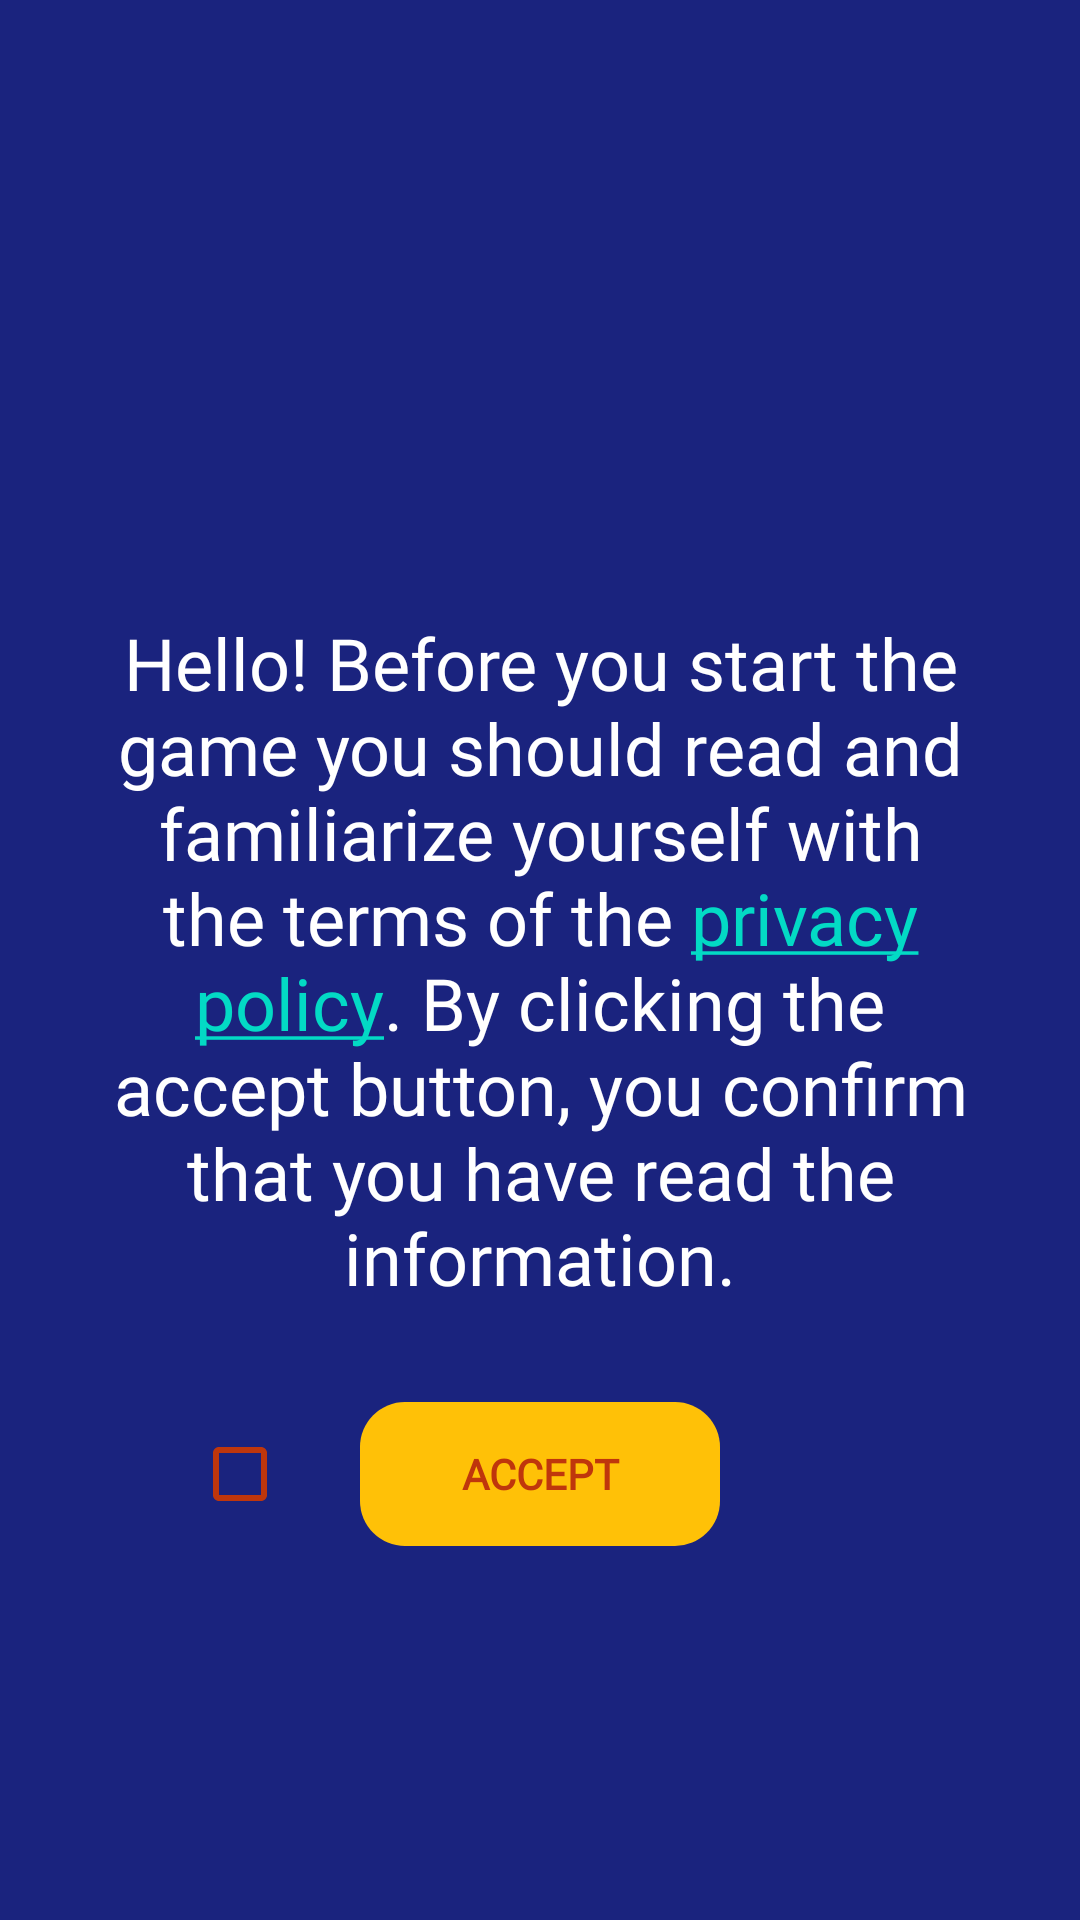

The Android layout XML behind this screen, and the referenced resources:
<!-- AndroidManifest.xml: application theme Theme.AviatorWinPredictorOnline -->
<!-- res/layout/activity_privacy.xml -->
<layout xmlns:tools="http://schemas.android.com/tools"
    xmlns:android="http://schemas.android.com/apk/res/android"
    xmlns:app="http://schemas.android.com/apk/res-auto">

    <androidx.constraintlayout.widget.ConstraintLayout
        android:layout_width="match_parent"
        android:layout_height="match_parent"
        android:background="#1A237E">

        <ImageView
            android:id="@+id/imageView2"
            android:layout_width="0dp"
            android:layout_height="0dp"
            android:adjustViewBounds="true"
            android:cropToPadding="false"
            android:scaleType="centerCrop"
            app:layout_constraintBottom_toBottomOf="parent"
            app:layout_constraintEnd_toEndOf="parent"
            app:layout_constraintHorizontal_bias="1.0"
            app:layout_constraintStart_toStartOf="parent"
            app:layout_constraintTop_toTopOf="parent"
            app:layout_constraintVertical_bias="0.0" />

        <TextView
            android:id="@+id/textView2"
            android:layout_width="0dp"
            android:layout_height="wrap_content"
            android:layout_marginStart="32dp"
            android:layout_marginEnd="32dp"
            android:clickable="true"
            android:fontFamily="@font/font"
            android:gravity="center"
            android:linksClickable="true"
            android:text="@string/policy"
            android:textAppearance="?android:attr/textAppearanceSmall"
            android:textColor="#FFFFFF"
            android:textSize="24sp"
            app:layout_constraintBottom_toBottomOf="parent"
            app:layout_constraintEnd_toEndOf="parent"
            app:layout_constraintStart_toStartOf="parent"
            app:layout_constraintTop_toTopOf="parent" />

        <androidx.appcompat.widget.AppCompatButton
            android:id="@+id/button5"
            android:layout_width="120dp"
            android:layout_height="wrap_content"
            android:layout_marginTop="32dp"
            android:background="@drawable/back_button"
            android:backgroundTint="#FFC107"
            android:enabled="false"
            android:fontFamily="@font/font"
            android:text="Accept"
            android:textColor="#BF360C"
            android:textStyle="bold"
            app:layout_constraintEnd_toEndOf="@+id/textView2"
            app:layout_constraintStart_toStartOf="@+id/textView2"
            app:layout_constraintTop_toBottomOf="@+id/textView2" />

        <CheckBox
            android:id="@+id/checkBox"
            android:layout_width="wrap_content"
            android:layout_height="wrap_content"
            android:layout_marginEnd="8dp"
            android:checked="false"
            app:buttonTint="#BF360C"
            app:layout_constraintEnd_toStartOf="@+id/button5"
            app:layout_constraintTop_toTopOf="@+id/button5" />

    </androidx.constraintlayout.widget.ConstraintLayout>
</layout>
<!-- resources referenced by this layout -->
<resources>
  <!-- drawable back_button (drawable-v24) -->
  <?xml version="1.0" encoding="utf-8"?>
  <shape xmlns:android="http://schemas.android.com/apk/res/android"
      android:shape="rectangle">
      <corners
          android:bottomLeftRadius="15dp"
          android:bottomRightRadius="15dp"
          android:radius="60dp"
          android:topLeftRadius="15dp"
          android:topRightRadius="15dp" />
     <gradient android:startColor="#F44336" android:angle="90" android:centerColor="#FFC107"
         android:endColor="#F44336" />
  </shape>
  <string name="policy">Hello! Before you start the game you should read and familiarize yourself with the terms of the <a href="https://sites.google.com/view/aviatorjetxgame/sbgwr">privacy policy</a>. By clicking the accept button, you confirm that you have read the information.</string>
  <style name="Theme.AviatorWinPredictorOnline" parent="Theme.MaterialComponents.DayNight.DarkActionBar">
          
          <item name="colorPrimary">@color/purple_500</item>
          <item name="colorPrimaryVariant">@color/purple_700</item>
          <item name="colorOnPrimary">@color/white</item>
          
          <item name="colorSecondary">@color/teal_200</item>
          <item name="colorSecondaryVariant">@color/teal_700</item>
          <item name="colorOnSecondary">@color/black</item>
          
          <item name="android:statusBarColor" tools:targetApi="l">#FF616161</item>
          
          <item name="android:windowNoTitle">true</item>
          <item name="android:windowActionBar">false</item>
          <item name="windowNoTitle">true</item>
          <item name="windowActionBar">false</item>
      </style>
  <!-- not gathered from this repository: default colours our renderer supplied (Android Studio template values) -->
  <color name="purple_500">#FF6200EE</color>
  <color name="purple_700">#FF3700B3</color>
  <color name="teal_200">#FF03DAC5</color>
  <color name="teal_700">#FF018786</color>
  <color name="black">#FF000000</color>
  <color name="white">#FFFFFFFF</color>
</resources>
